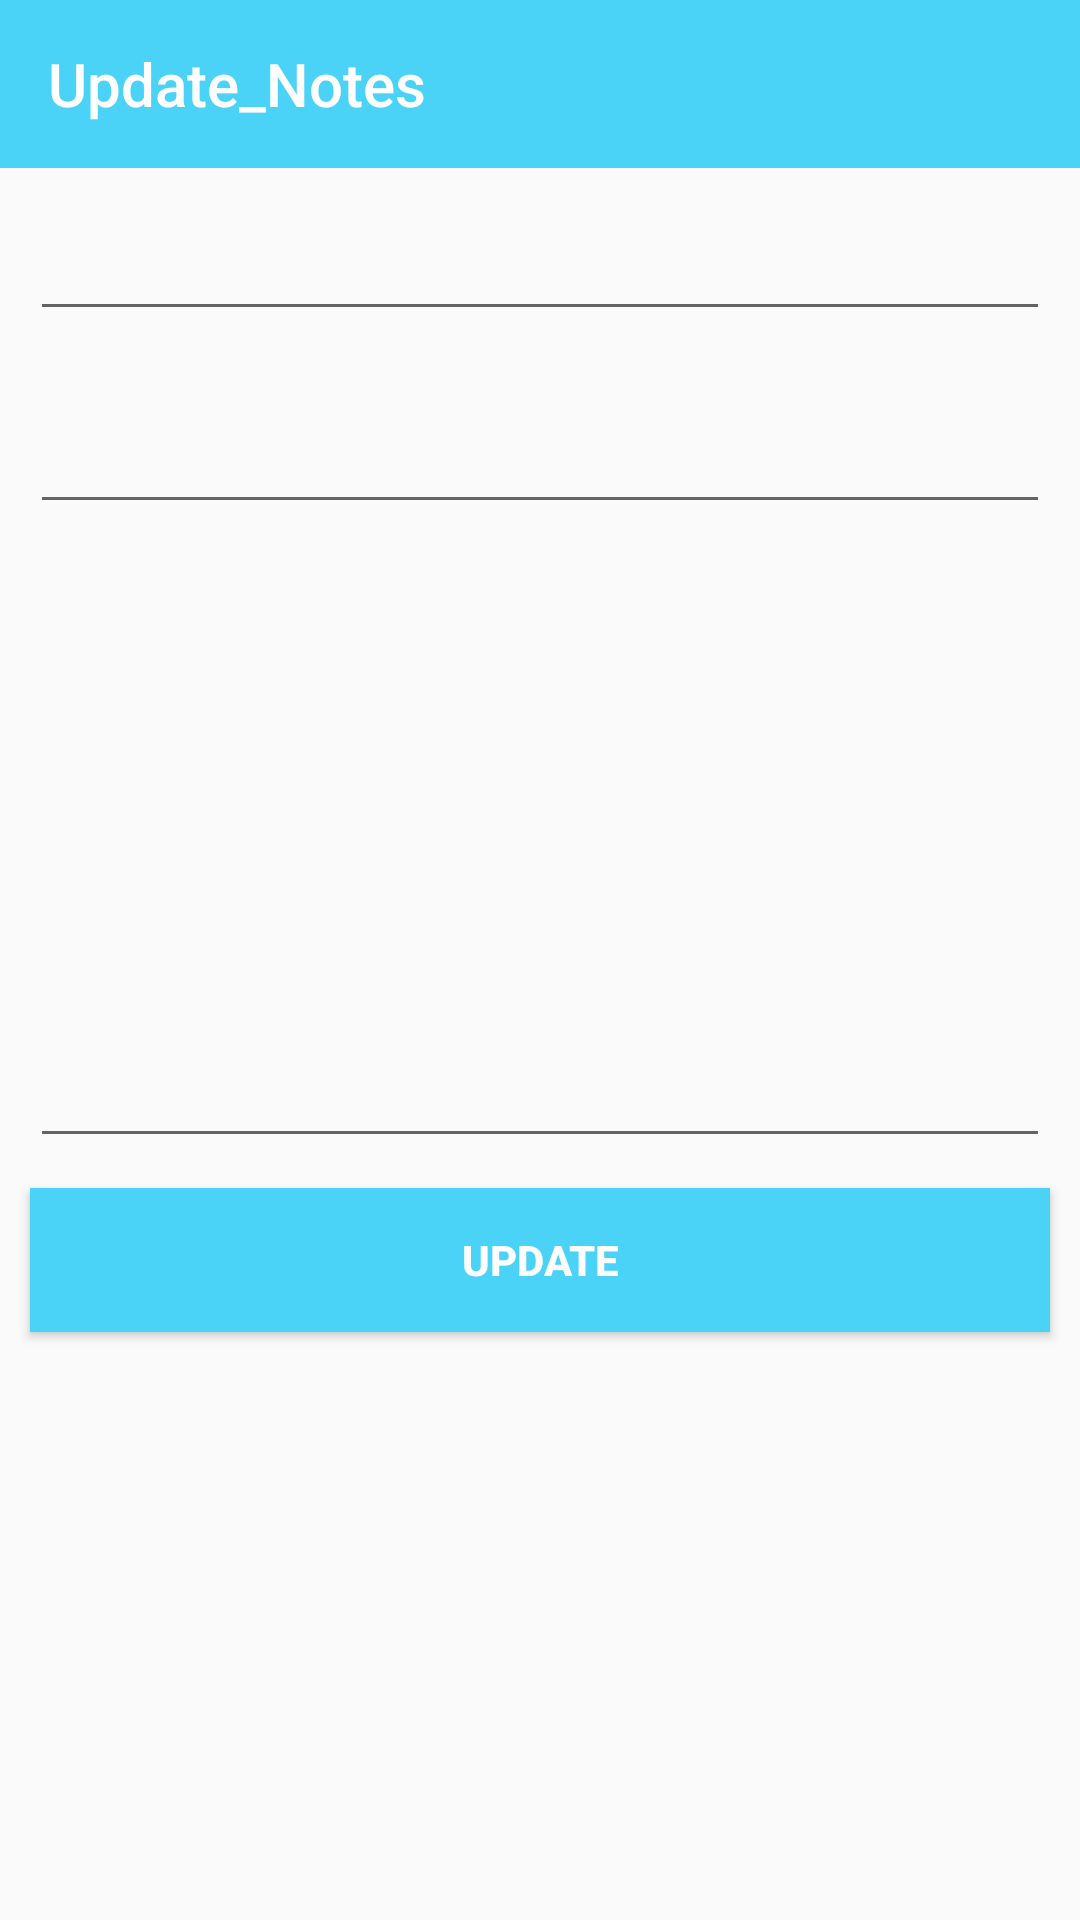

Here is an Android app screen rendered from its layout file. Give the layout XML and the strings, colors and styles it references.
<!-- AndroidManifest.xml: activity theme AppTheme.NoActionBar -->
<!-- res/layout/activity_update.xml -->
<?xml version="1.0" encoding="utf-8"?>
<LinearLayout xmlns:android="http://schemas.android.com/apk/res/android"
    android:orientation="vertical"
    xmlns:app="http://schemas.android.com/apk/res-auto"
    xmlns:tools="http://schemas.android.com/tools"
    android:layout_width="match_parent"
    android:layout_height="match_parent"
    tools:context=".AddTodoActivity">
    <android.support.v7.widget.Toolbar
        android:id="@+id/toolbar"
        android:layout_width="match_parent"
        app:title="Update_Notes"
        android:gravity="center_horizontal"
        android:layout_height="wrap_content"
        android:background="#4bd2f7"
        app:titleTextColor="#fff"
        >


    </android.support.v7.widget.Toolbar>
    <EditText android:id="@+id/title"
        android:padding="10dp"
        android:layout_margin="10dp"
        android:layout_width="match_parent"
        android:layout_height="wrap_content"
        android:textStyle="bold"/>

    <EditText android:id="@+id/date"
        android:padding="10dp"
        android:layout_margin="10dp"
        android:onClick="openDatePicker"
        android:layout_width="match_parent"
        android:layout_height="wrap_content" />

    <EditText android:id="@+id/content"
        android:layout_width="match_parent"

        android:padding="10dp"
        android:layout_margin="10dp"
        android:layout_height="wrap_content"
        android:lines="8"
        android:gravity="start"
        />
    <Button android:id="@+id/update"
        android:text="Update"
        android:padding="10dp"
        android:background="#4bd2f7"
        android:textColor="#fff"
        android:textStyle="bold"
        android:layout_marginStart="10dp"
        android:layout_marginEnd="10dp"
        android:layout_width="match_parent"
        android:layout_height="wrap_content" />
</LinearLayout>
<!-- resources referenced by this layout -->
<resources>
  <style name="AppTheme.NoActionBar">
          <item name="windowActionBar">false</item>
          <item name="windowNoTitle">true</item>
      </style>
</resources>
